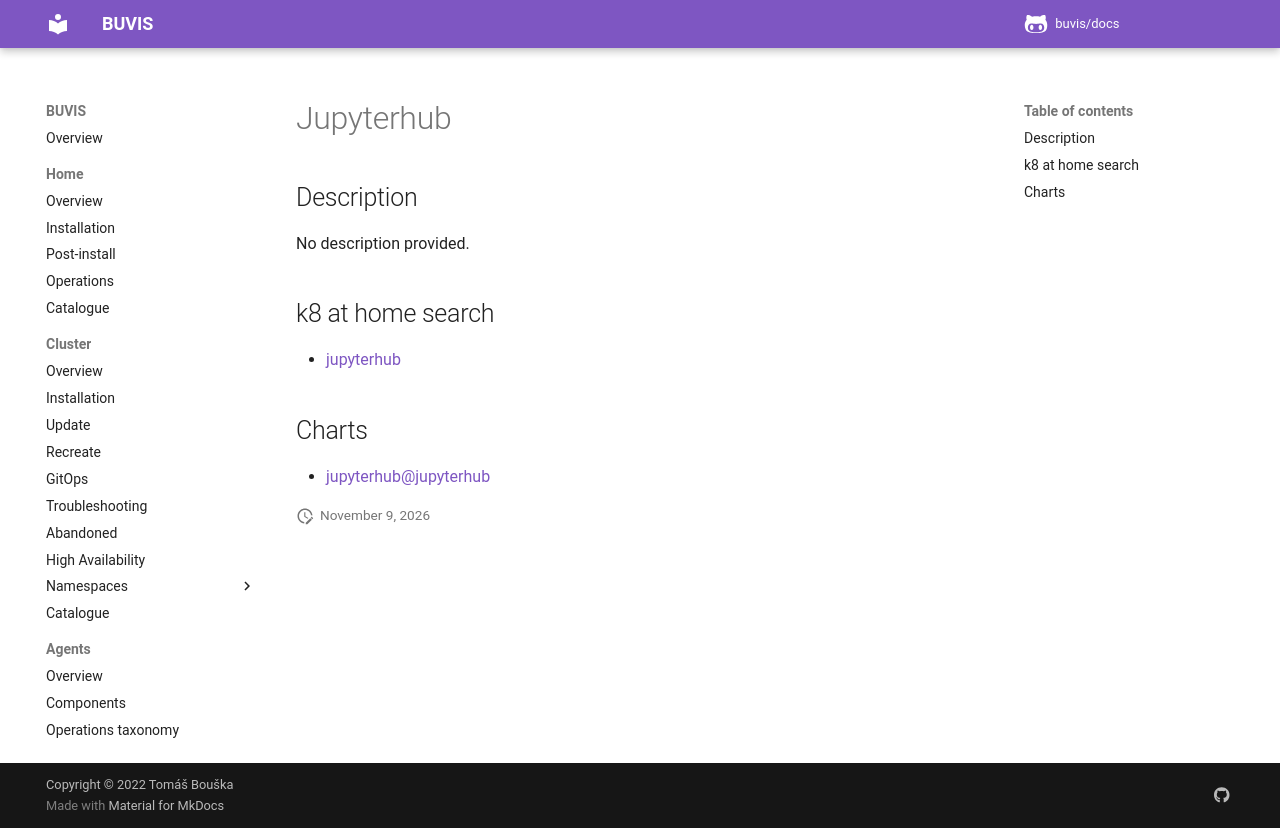

repository: buvis/docs · page: cluster/catalogue/jupyterhub/index.html · generator: mkdocs

# Jupyterhub

## Description

No description provided.

## k8 at home search

- [jupyterhub](https://nanne.dev/k8s-at-home-search/#/jupyterhub)

## Charts

- [jupyterhub@jupyterhub](https://jupyterhub.github.io/helm-chart/)
